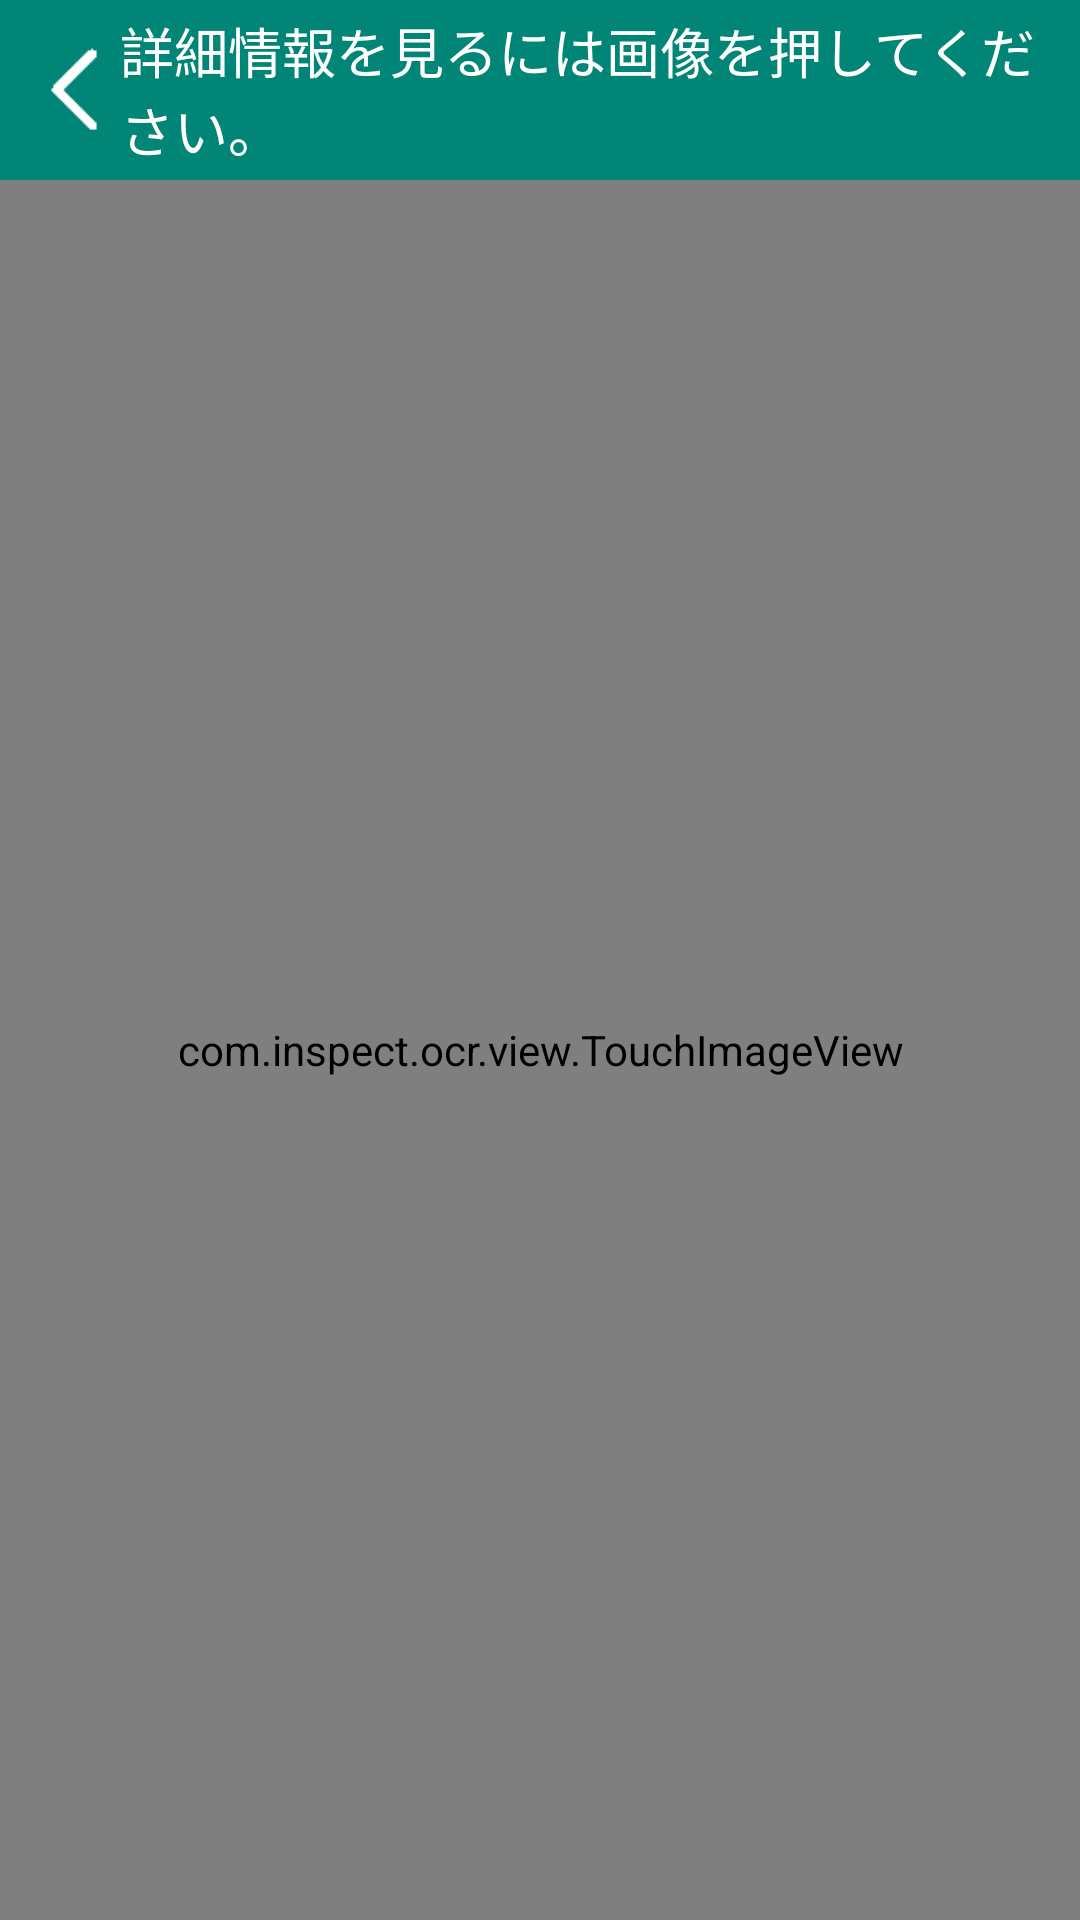

Produce the Android XML layout that renders to this screen, including the resource entries it uses.
<!-- AndroidManifest.xml: application theme AppTheme -->
<!-- res/layout/activity_detail.xml -->
<?xml version="1.0" encoding="utf-8"?>
<RelativeLayout xmlns:android="http://schemas.android.com/apk/res/android"
    android:layout_width="match_parent"
    android:layout_height="match_parent">
    <RelativeLayout
        android:id="@+id/topLayout"
        android:layout_width="match_parent"
        android:layout_height="60dp"
        android:background="@color/colorPrimary">

        <ImageView
            android:id="@+id/back_btn"
            android:layout_width="30dp"
            android:layout_height="match_parent"
            android:layout_gravity="center_vertical"
            android:layout_marginLeft="10dp"
            android:gravity="center_vertical"
            android:src="@drawable/back" />
        <TextView
            android:layout_width="wrap_content"
            android:layout_height="fill_parent"
            android:gravity="center_vertical"
            android:layout_toRightOf="@+id/back_btn"
            android:textColor="@color/white"
            android:text="詳細情報を見るには画像を押してください。"
            android:textSize="18sp"/>
    </RelativeLayout>
    <com.inspect.ocr.view.TouchImageView
        android:id="@+id/image_view"
        android:layout_below="@+id/topLayout"
        android:layout_width="match_parent"
        android:layout_height="match_parent"
        android:background="@drawable/simple_border"
        android:src="@drawable/image_placeholder"
        android:adjustViewBounds="true"
        android:scaleType = "fitCenter"
        />
    <ProgressBar
        android:id="@+id/loading_spinner"
        android:layout_width="25dp"
        android:layout_height="25dp"
        android:layout_gravity="center"
        android:indeterminateTint="@color/black"
        android:indeterminateTintMode="src_atop"
        android:layout_centerVertical="true"
        android:layout_centerInParent="true"
        android:visibility="gone"/>
    <RelativeLayout
        android:id="@+id/detain_info"
        android:layout_width="match_parent"
        android:layout_height="wrap_content"
        android:layout_alignParentBottom="true"
        android:paddingLeft ="30dp"
        android:visibility="gone"
        android:background="@color/black_opa">
        <LinearLayout
            android:id="@+id/hospital_layout"
            android:layout_width="match_parent"
            android:layout_height="wrap_content"
            android:layout_marginTop="20dp"
            android:layout_marginLeft="20dp"
            android:layout_marginRight="20dp"
            android:layout_marginBottom="10dp"
            >
            <TextView
                android:id="@+id/hospital_value"
                android:layout_width="match_parent"
                android:layout_height="30dp"
                android:layout_weight="1"
                android:text="@string/hospital_title"
                android:textColor="@color/white"
                android:textSize="18sp"/>

        </LinearLayout>
        <LinearLayout
            android:id="@+id/patient_id_layout"
            android:layout_width="match_parent"
            android:layout_height="wrap_content"
            android:layout_below="@+id/hospital_layout"
            android:layout_marginLeft="20dp"
            android:layout_marginRight="20dp"
            android:layout_marginBottom="10dp">
            <TextView
                android:id="@+id/patient_id_value"
                android:layout_width="match_parent"
                android:layout_height="30dp"
                android:layout_weight="1"
                android:textColor="@color/white"
                android:text="@string/patient_id_title"
                android:textSize="18sp"/>

        </LinearLayout>
        <LinearLayout
            android:id="@+id/receipt_date_layout"
            android:layout_width="match_parent"
            android:layout_height="wrap_content"
            android:layout_below="@+id/patient_id_layout"
            android:layout_marginLeft="20dp"
            android:layout_marginRight="20dp"
            android:layout_marginBottom="10dp">
            <TextView
                android:id="@+id/receipt_date_value"
                android:layout_width="match_parent"
                android:layout_height="30dp"
                android:layout_weight="1"
                android:text="@string/receipt_date_title"
                android:textColor="@color/white"
                android:textSize="18sp"/>
        </LinearLayout>
    </RelativeLayout>
</RelativeLayout>
<!-- resources referenced by this layout -->
<resources>
  <color name="black">#000000</color>
  <color name="black_opa">#99000000</color>
  <color name="colorPrimary">#008577</color>
  <color name="white">#FFFFFF</color>
  <!-- drawable back: png bitmap (drawable, 1665 bytes) -->
  <!-- drawable simple_border (drawable) -->
  <?xml version="1.0" encoding="utf-8"?>
  <shape xmlns:android="http://schemas.android.com/apk/res/android"
      android:shape="rectangle">
      <solid android:color="@color/white"/>
      <stroke android:width="0.5dp" android:color="@color/black" />
  </shape>
  <string name="hospital_title">病院名</string>
  <string name="patient_id_title">患者名</string>
  <string name="receipt_date_title">処方日付</string>
  <style name="AppTheme" parent="Theme.AppCompat.Light.NoActionBar">
          
          <item name="colorPrimary">@color/colorPrimary</item>
          <item name="colorPrimaryDark">@color/colorPrimaryDark</item>
          <item name="colorAccent">@color/colorAccent</item>
      </style>
  <color name="colorPrimaryDark">#00574B</color>
  <color name="colorAccent">#D81B60</color>
</resources>
